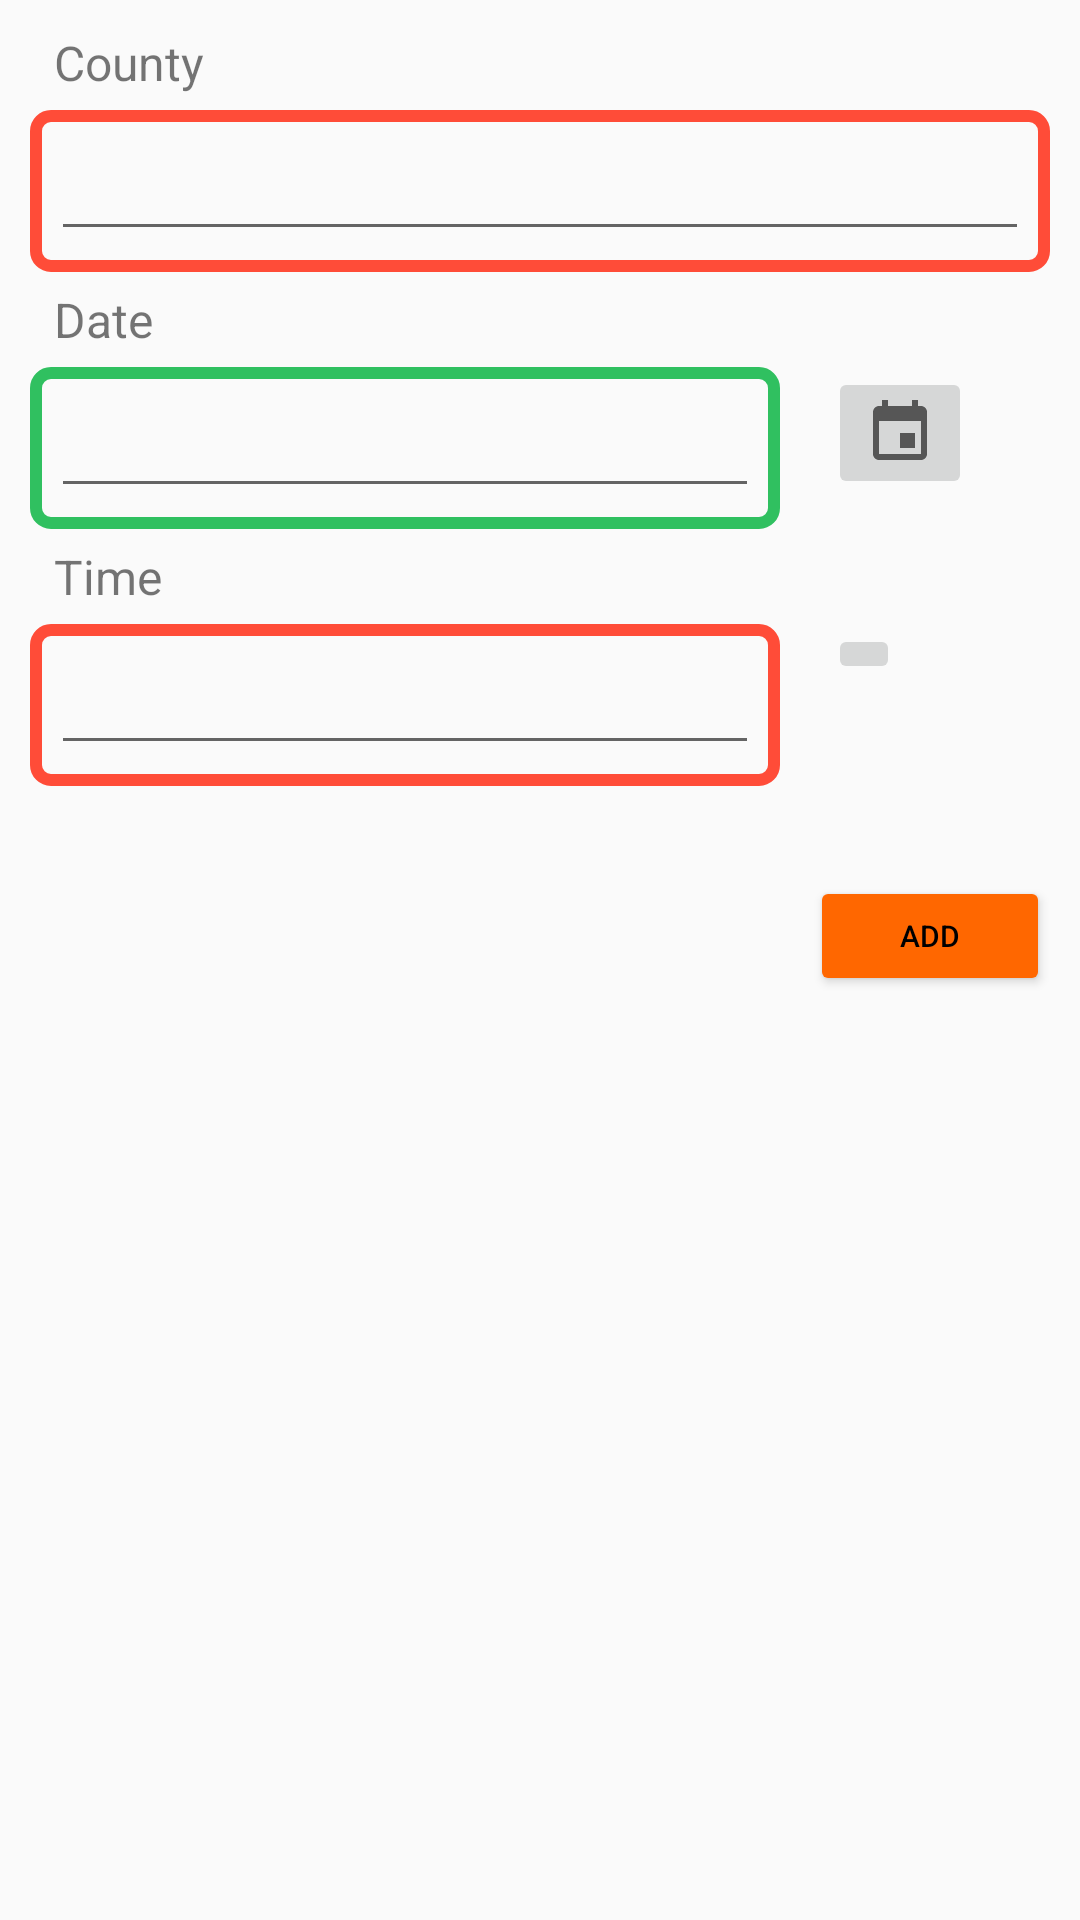

Write the Android layout XML for this screen, with the resource values it uses.
<!-- AndroidManifest.xml: application theme Theme.Test2 -->
<!-- res/layout/fragment_fire_add.xml -->
<?xml version="1.0" encoding="utf-8"?>
<FrameLayout xmlns:android="http://schemas.android.com/apk/res/android"
    xmlns:tools="http://schemas.android.com/tools"
    android:layout_width="match_parent"
    android:layout_height="match_parent"
    xmlns:app="http://schemas.android.com/apk/res-auto"
    tools:context=".ui.FireAddFragment">

    

    <ScrollView
        android:id="@+id/scroll_view"

        android:layout_width="match_parent"
        android:layout_height="match_parent"

        app:layout_constraintBottom_toBottomOf="parent"
        app:layout_constraintEnd_toEndOf="parent"
        app:layout_constraintStart_toStartOf="parent"
        app:layout_constraintTop_toTopOf="parent">

        <androidx.constraintlayout.widget.ConstraintLayout
            android:layout_width="match_parent"
            android:layout_height="wrap_content">


            <TextView
                android:id="@+id/search_county"
                android:text="  County"
                android:textSize="16dp"

                android:layout_width="wrap_content"
                android:layout_height="wrap_content"

                app:layout_constraintTop_toTopOf="parent"
                app:layout_constraintStart_toStartOf="parent"

                android:layout_marginStart="10dp"
                android:layout_marginTop="10dp"/>

            <LinearLayout
                android:id="@+id/search_county_input1"

                android:background="@drawable/box_red"

                android:layout_width="0dp"
                android:layout_height="54dp"

                app:layout_constraintTop_toBottomOf="@+id/search_county"
                app:layout_constraintStart_toStartOf="parent"
                app:layout_constraintEnd_toEndOf="parent"

                android:layout_marginTop="5dp"
                android:layout_marginEnd="10dp"
                android:layout_marginStart="10dp" >
                <EditText
                    android:id="@+id/search_county_input"
                    android:inputType="textPersonName"
                    android:textSize="14dp"

                    android:layout_width="match_parent"
                    android:layout_height="match_parent"

                    android:layout_marginStart="7dp"
                    android:layout_marginTop="7dp"
                    android:layout_marginEnd="7dp"
                    android:layout_marginBottom="7dp"/>
            </LinearLayout>

            <TextView
                android:id="@+id/date"
                android:text="  Date"
                android:textSize="16dp"

                android:layout_width="wrap_content"
                android:layout_height="wrap_content"

                app:layout_constraintTop_toBottomOf="@id/search_county_input1"
                app:layout_constraintStart_toStartOf="parent"

                android:layout_marginTop="5dp"
                android:layout_marginStart="10dp"/>
            <LinearLayout
                android:id="@+id/date_input1"
                android:background="@drawable/box_green"

                android:layout_width="0dp"
                android:layout_height="54dp"

                app:layout_constraintTop_toBottomOf="@+id/date"
                app:layout_constraintStart_toStartOf="parent"
                app:layout_constraintEnd_toStartOf="@id/add_button"

                android:layout_marginTop="5dp"
                android:layout_marginEnd="10dp"
                android:layout_marginStart="10dp"
                >
                <EditText
                    android:id="@+id/date_input"
                    android:inputType="date"
                    android:textSize="14dp"

                    android:layout_width="match_parent"
                    android:layout_height="match_parent"

                    android:layout_marginStart="7dp"
                    android:layout_marginTop="7dp"
                    android:layout_marginEnd="7dp"
                    android:layout_marginBottom="7dp"/>
            </LinearLayout>


            <ImageButton
                android:id="@+id/button_calendar"
                android:src="@drawable/ic_android_calendar"

                android:layout_width="wrap_content"
                android:layout_height="wrap_content"

                app:layout_constraintStart_toEndOf="@+id/date_input1"
                app:layout_constraintTop_toTopOf="@+id/date_input1"

                android:layout_marginStart="16dp" />

            <TextView
                android:id="@+id/time"
                android:text="  Time"
                android:textSize="16dp"

                android:layout_width="wrap_content"
                android:layout_height="wrap_content"

                app:layout_constraintTop_toBottomOf="@id/date_input1"
                app:layout_constraintStart_toStartOf="parent"

                android:layout_marginTop="5dp"
                android:layout_marginStart="10dp" />

            <LinearLayout
                android:id="@+id/time_input1"

                android:background="@drawable/box_red"

                android:layout_width="0dp"
                android:layout_height="54dp"

                app:layout_constraintTop_toBottomOf="@+id/time"
                app:layout_constraintStart_toStartOf="parent"
                app:layout_constraintEnd_toStartOf="@id/add_button"

                android:layout_marginTop="5dp"
                android:layout_marginEnd="10dp"
                android:layout_marginStart="10dp">
                <EditText
                    android:id="@+id/time_input"
                    android:inputType="date"
                    android:textSize="14dp"

                    android:layout_width="match_parent"
                    android:layout_height="match_parent"

                    android:layout_marginStart="7dp"
                    android:layout_marginTop="7dp"
                    android:layout_marginEnd="7dp"
                    android:layout_marginBottom="7dp"/>
            </LinearLayout>


            <ImageButton
                android:id="@+id/button_clock"
                android:src="@drawable/ic_android_clock"

                android:layout_width="wrap_content"
                android:layout_height="wrap_content"

                app:layout_constraintStart_toEndOf="@+id/time_input1"
                app:layout_constraintTop_toTopOf="@+id/time_input1"

                android:layout_marginStart="16dp" />

            <Button
                android:id="@+id/add_button"
                android:layout_width="80dp"
                android:layout_height="40dp"

                android:layout_marginTop="30dp"
                android:layout_marginEnd="10dp"

                android:backgroundTint="#FF6700"
                android:text="ADD"

                android:textColor="#000000"
                android:textSize="10dp"

                app:layout_constraintEnd_toEndOf="parent"
                app:layout_constraintTop_toBottomOf="@id/time_input1" />


        </androidx.constraintlayout.widget.ConstraintLayout>
    </ScrollView>

</FrameLayout>
<!-- resources referenced by this layout -->
<resources>
  <!-- drawable box_green (drawable) -->
  <?xml version="1.0" encoding="utf-8"?>
  <selector xmlns:android="http://schemas.android.com/apk/res/android">
  
      <item>
          <shape android:shape="rectangle">
              <solid android:color="@android:color/transparent"/>
              <stroke android:width="4dp" android:color="#30c060"/>
              <corners android:radius="5dp"/>
          </shape>
      </item>
  
  </selector>
  <!-- drawable box_red (drawable) -->
  <?xml version="1.0" encoding="utf-8"?>
  <selector xmlns:android="http://schemas.android.com/apk/res/android">
  
      <item>
          <shape android:shape="rectangle">
              <solid android:color="@android:color/transparent"/>
              <stroke android:width="4dp" android:color="#ff4c38"/>
              <corners android:radius="5dp"/>
          </shape>
      </item>
  
  </selector>
  <!-- drawable ic_android_calendar (drawable) -->
  <vector xmlns:android="http://schemas.android.com/apk/res/android"
      android:width="24dp"
      android:height="24dp"
      android:viewportWidth="24"
      android:viewportHeight="24"
      android:tint="?attr/colorControlNormal">
      <path
          android:fillColor="@android:color/white"
          android:pathData="M17,12h-5v5h5v-5zM16,1v2L8,3L8,1L6,1v2L5,3c-1.11,0 -1.99,0.9 -1.99,2L3,19c0,1.1 0.89,2 2,2h14c1.1,0 2,-0.9 2,-2L21,5c0,-1.1 -0.9,-2 -2,-2h-1L18,1h-2zM19,19L5,19L5,8h14v11z"/>
  </vector>
  <style name="Theme.Test2" parent="Theme.AppCompat.Light.DarkActionBar">
          
          <item name="colorPrimary">@color/colorPrimary</item>
          <item name="colorPrimaryVariant">@color/colorPrimaryDark</item>
          <item name="colorOnPrimary">@color/colorAccent</item>
          
          <item name="colorSecondary">@color/teal_200</item>
          <item name="colorSecondaryVariant">@color/teal_700</item>
          <item name="colorOnSecondary">@color/black</item>
          
          <item name="android:statusBarColor" tools:targetApi="l">?attr/colorPrimary</item>
          
      </style>
  <color name="colorPrimary">#BD0924</color>
  <color name="colorPrimaryDark">#18C018</color>
  <color name="colorAccent">#C2BDBF</color>
  <color name="teal_200">#FF03DAC5</color>
  <color name="teal_700">#FF018786</color>
  <color name="black">#FF000000</color>
</resources>
